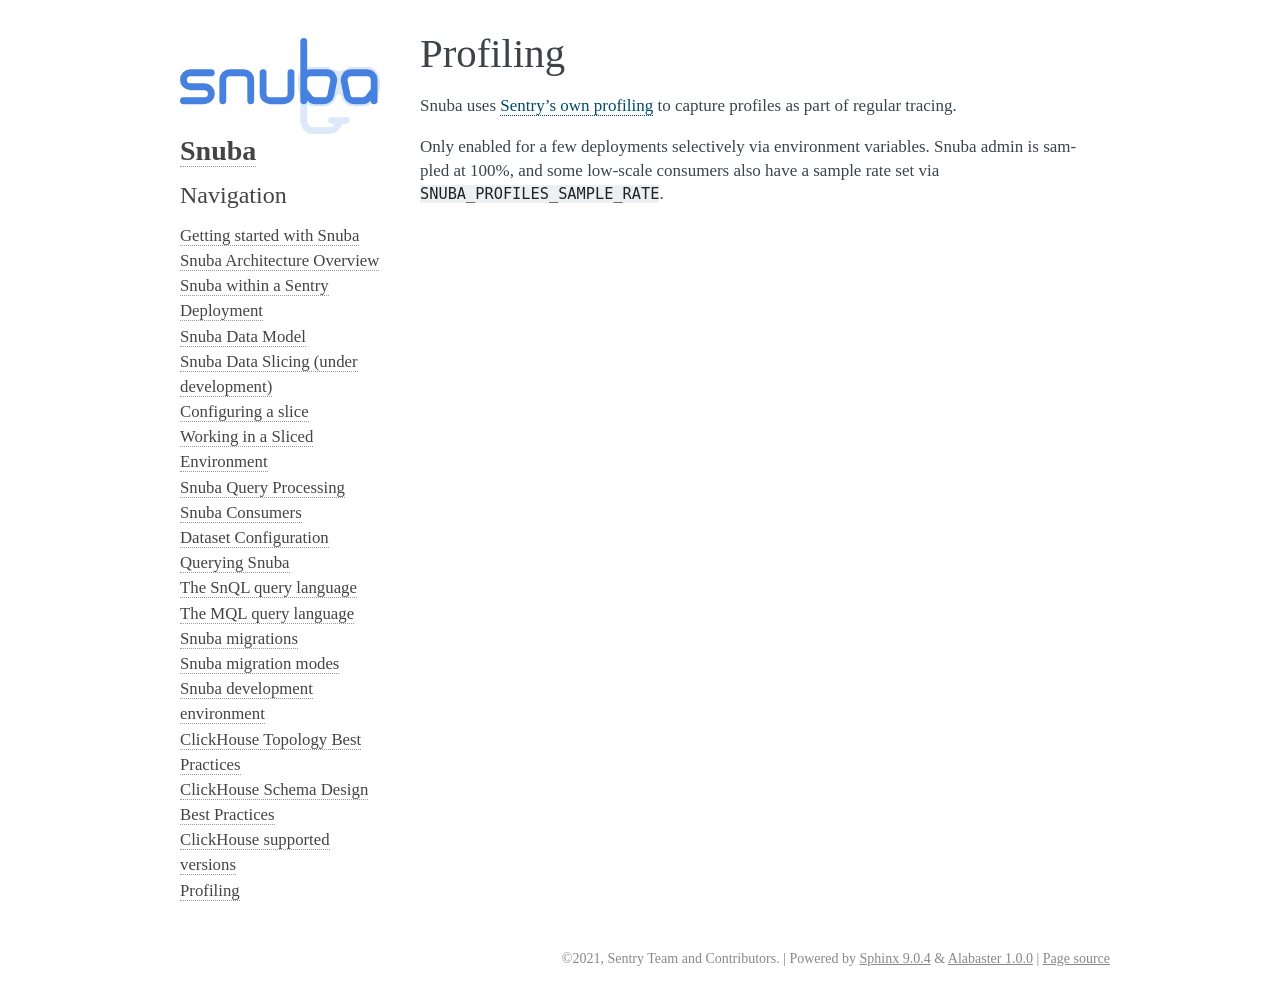

repository: getsentry/snuba · page: profiler.html · generator: sphinx

Profiling
=========

Snuba uses `Sentry's own profiling
<https://docs.sentry.io/product/profiling/>`_ to capture profiles as part of
regular tracing.

Only enabled for a few deployments selectively via environment variables. Snuba
admin is sampled at 100%, and some low-scale consumers also have a sample rate
set via ``SNUBA_PROFILES_SAMPLE_RATE``.
